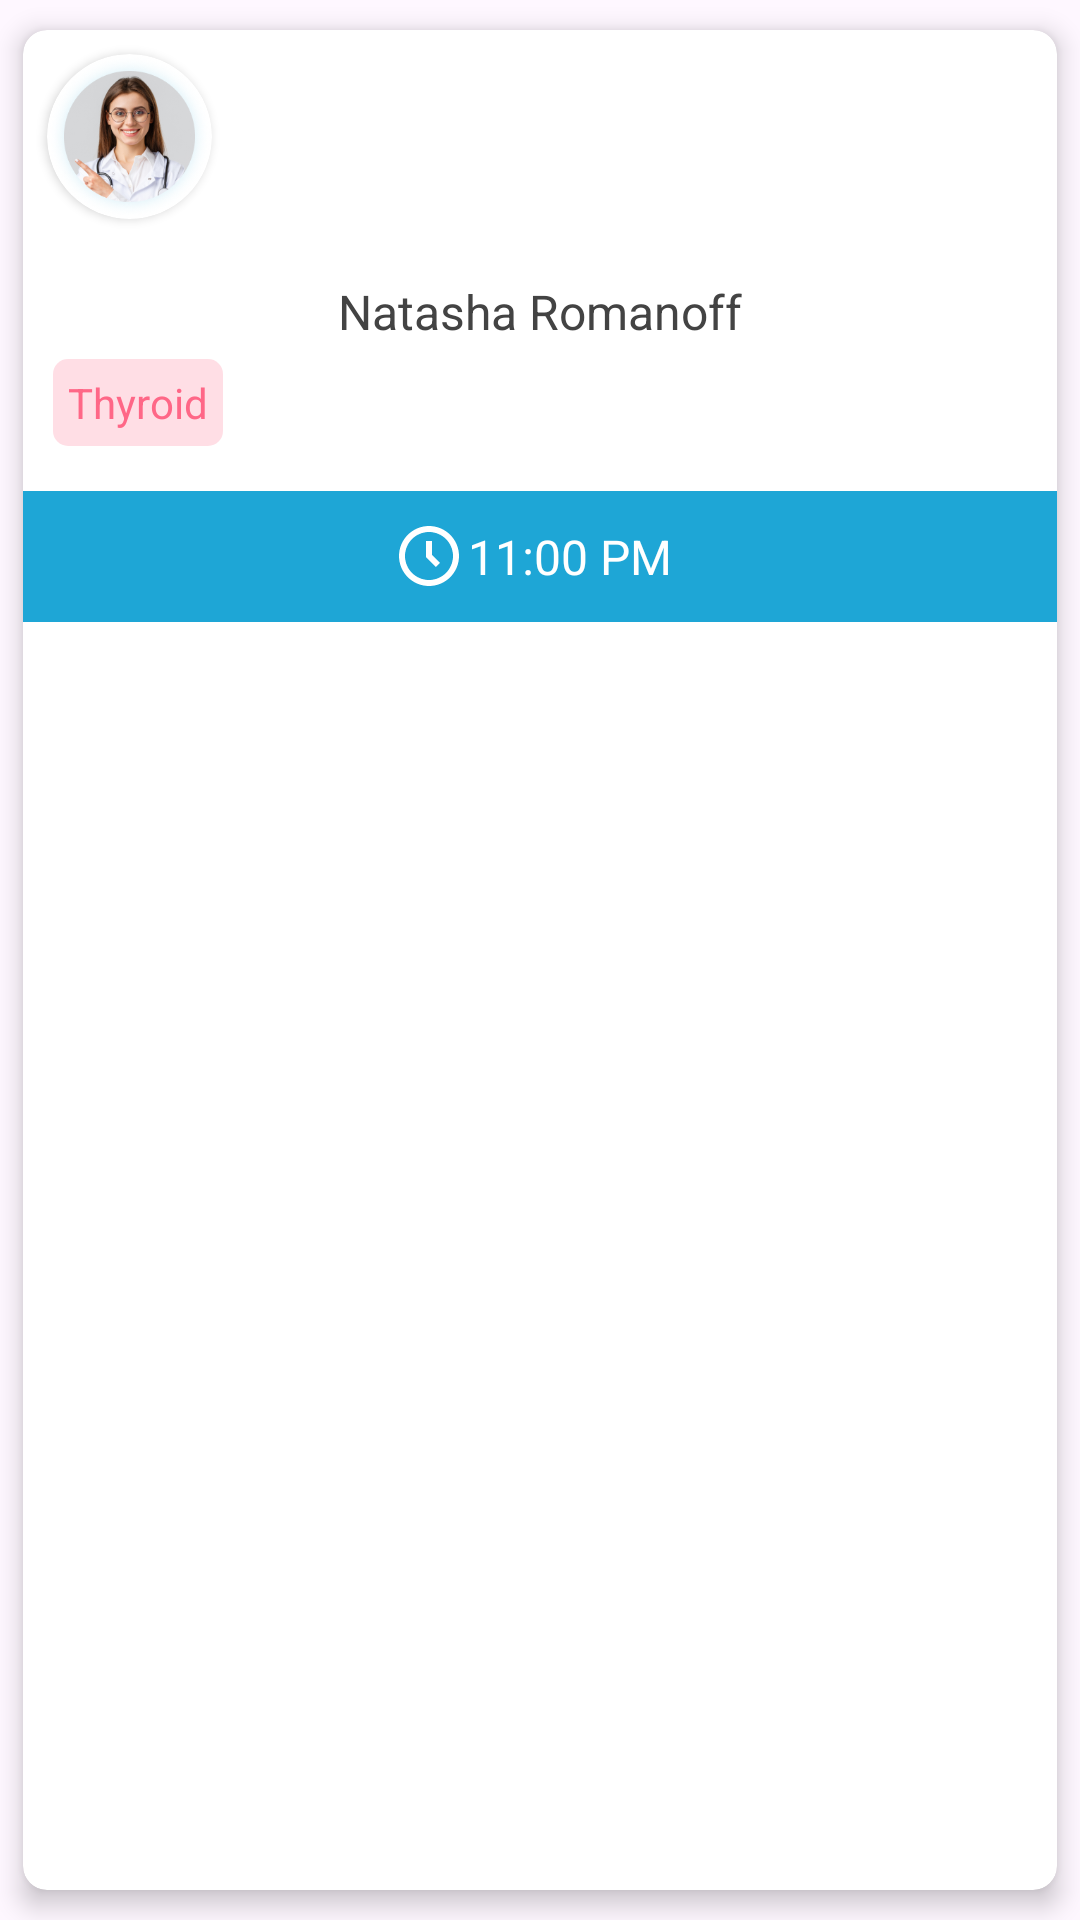

Produce the Android XML layout that renders to this screen, including the resource entries it uses.
<!-- AndroidManifest.xml: application theme Theme.MvvmWithFlow -->
<!-- res/layout/appointments_item.xml -->
<?xml version="1.0" encoding="utf-8"?>
<androidx.cardview.widget.CardView xmlns:android="http://schemas.android.com/apk/res/android"
    android:layout_width="180dp"
    android:layout_height="wrap_content"
    xmlns:app="http://schemas.android.com/apk/res-auto"
    app:cardCornerRadius="8dp"
    app:cardUseCompatPadding="true"
    app:cardElevation="5dp">
    <LinearLayout
        android:layout_width="match_parent"
        android:layout_height="wrap_content"
        android:orientation="vertical">
        <androidx.cardview.widget.CardView
            android:id="@+id/cardView"
            android:layout_width="55dp"
            android:layout_height="55dp"
            app:cardCornerRadius="50dp"
            android:layout_margin="8dp">
            <ImageView
                android:id="@+id/ivPatientImg"
                android:layout_width="match_parent"
                android:layout_height="match_parent"
                android:src="@drawable/profile_icon" />
        </androidx.cardview.widget.CardView>
        <LinearLayout
            android:layout_width="match_parent"
            android:layout_height="wrap_content"
            android:orientation="vertical"
            android:layout_marginTop="7dp">
            <TextView
                android:id="@+id/tvPatientName"
                android:layout_width="match_parent"
                android:layout_height="wrap_content"
                android:text="Natasha Romanoff"
                android:textColor="@color/appointmentsnamescolor"
                android:padding="5dp"
                android:textSize="16sp"
                android:textStyle="normal"
                android:gravity="center"/>
            <TextView
                android:id="@+id/tvDisease"
                android:layout_width="wrap_content"
                android:layout_height="wrap_content"
                android:text="Thyroid"
                android:textColor="@color/discease_reason_text"
                android:layout_gravity="start"
                android:gravity="start"
                android:padding="5dp"
                android:textSize="14sp"
                android:textStyle="normal"
                android:background="@drawable/disease_bg"
                android:layout_marginLeft="10dp"
                android:layout_marginRight="10dp"/>
        </LinearLayout>
        <LinearLayout
            android:layout_width="match_parent"
            android:layout_height="wrap_content"
            android:background="@color/time_bg"
            android:layout_marginTop="15dp"
            android:orientation="horizontal"
            android:gravity="center"
            android:padding="8dp">
            <ImageView
                android:layout_width="20dp"
                android:layout_height="20dp"
                android:src="@drawable/time_icon"
                android:layout_gravity="center"/>
            <TextView
                android:id="@+id/tvAppointmentTime"
                android:layout_width="wrap_content"
                android:layout_height="wrap_content"
                android:text="11:00 PM"
                android:textColor="@color/white"
                android:gravity="center"
                android:textSize="16sp"
                android:padding="3dp"/>
        </LinearLayout>

    </LinearLayout>

</androidx.cardview.widget.CardView>
<!-- resources referenced by this layout -->
<resources>
  <color name="appointmentsnamescolor">#434343</color>
  <color name="discease_reason_text">#FF6787</color>
  <color name="time_bg">#1EA6D6</color>
  <color name="white">#FFFFFFFF</color>
  <!-- drawable disease_bg (drawable) -->
  <?xml version="1.0" encoding="utf-8"?>
  <shape xmlns:android="http://schemas.android.com/apk/res/android">
      <solid android:color="@color/discease_reason_bg" />
      <corners android:radius="5dp" />
  </shape>
  <!-- drawable profile_icon: png bitmap (drawable, 11649 bytes) -->
  <!-- drawable time_icon (drawable) -->
  <vector xmlns:android="http://schemas.android.com/apk/res/android"
      android:width="15dp"
      android:height="15dp"
      android:viewportWidth="15"
      android:viewportHeight="15">
    <path
        android:pathData="M7.5,0C3.365,0 0,3.365 0,7.5C0,11.635 3.365,15 7.5,15C11.635,15 15,11.635 15,7.5C15,3.365 11.635,0 7.5,0ZM7.5,13.5C4.192,13.5 1.5,10.808 1.5,7.5C1.5,4.192 4.192,1.5 7.5,1.5C10.808,1.5 13.5,4.192 13.5,7.5C13.5,10.808 10.808,13.5 7.5,13.5Z"
        android:fillColor="#ffffff"/>
    <path
        android:pathData="M8.25,3.75H6.75V7.811L9.22,10.28L10.28,9.22L8.25,7.189V3.75Z"
        android:fillColor="#ffffff"/>
  </vector>
  <style name="Theme.MvvmWithFlow" parent="Base.Theme.MvvmWithFlow" />
  <color name="discease_reason_bg">#37FF6787</color>
  <style name="Base.Theme.MvvmWithFlow" parent="Theme.Material3.DayNight.NoActionBar">
          <item name="searchViewStyle">@style/CustomSearchView</item>
          
          
          
          <item name="colorPrimary">@color/appcolor_1</item>
          <item name="colorPrimaryVariant">@color/appcolor_1</item>
          <item name="colorOnPrimary">@color/appcolor_1</item>
          <item name="windowActionBar">false</item>
          <item name="windowNoTitle">true</item>
      </style>
  <style name="CustomSearchView" parent="Widget.AppCompat.SearchView">
          <item name="queryBackground">@android:color/transparent</item>
          <item name="queryHint">Search..</item>
      </style>
  <color name="appcolor_1">#21ADDF</color>
</resources>
